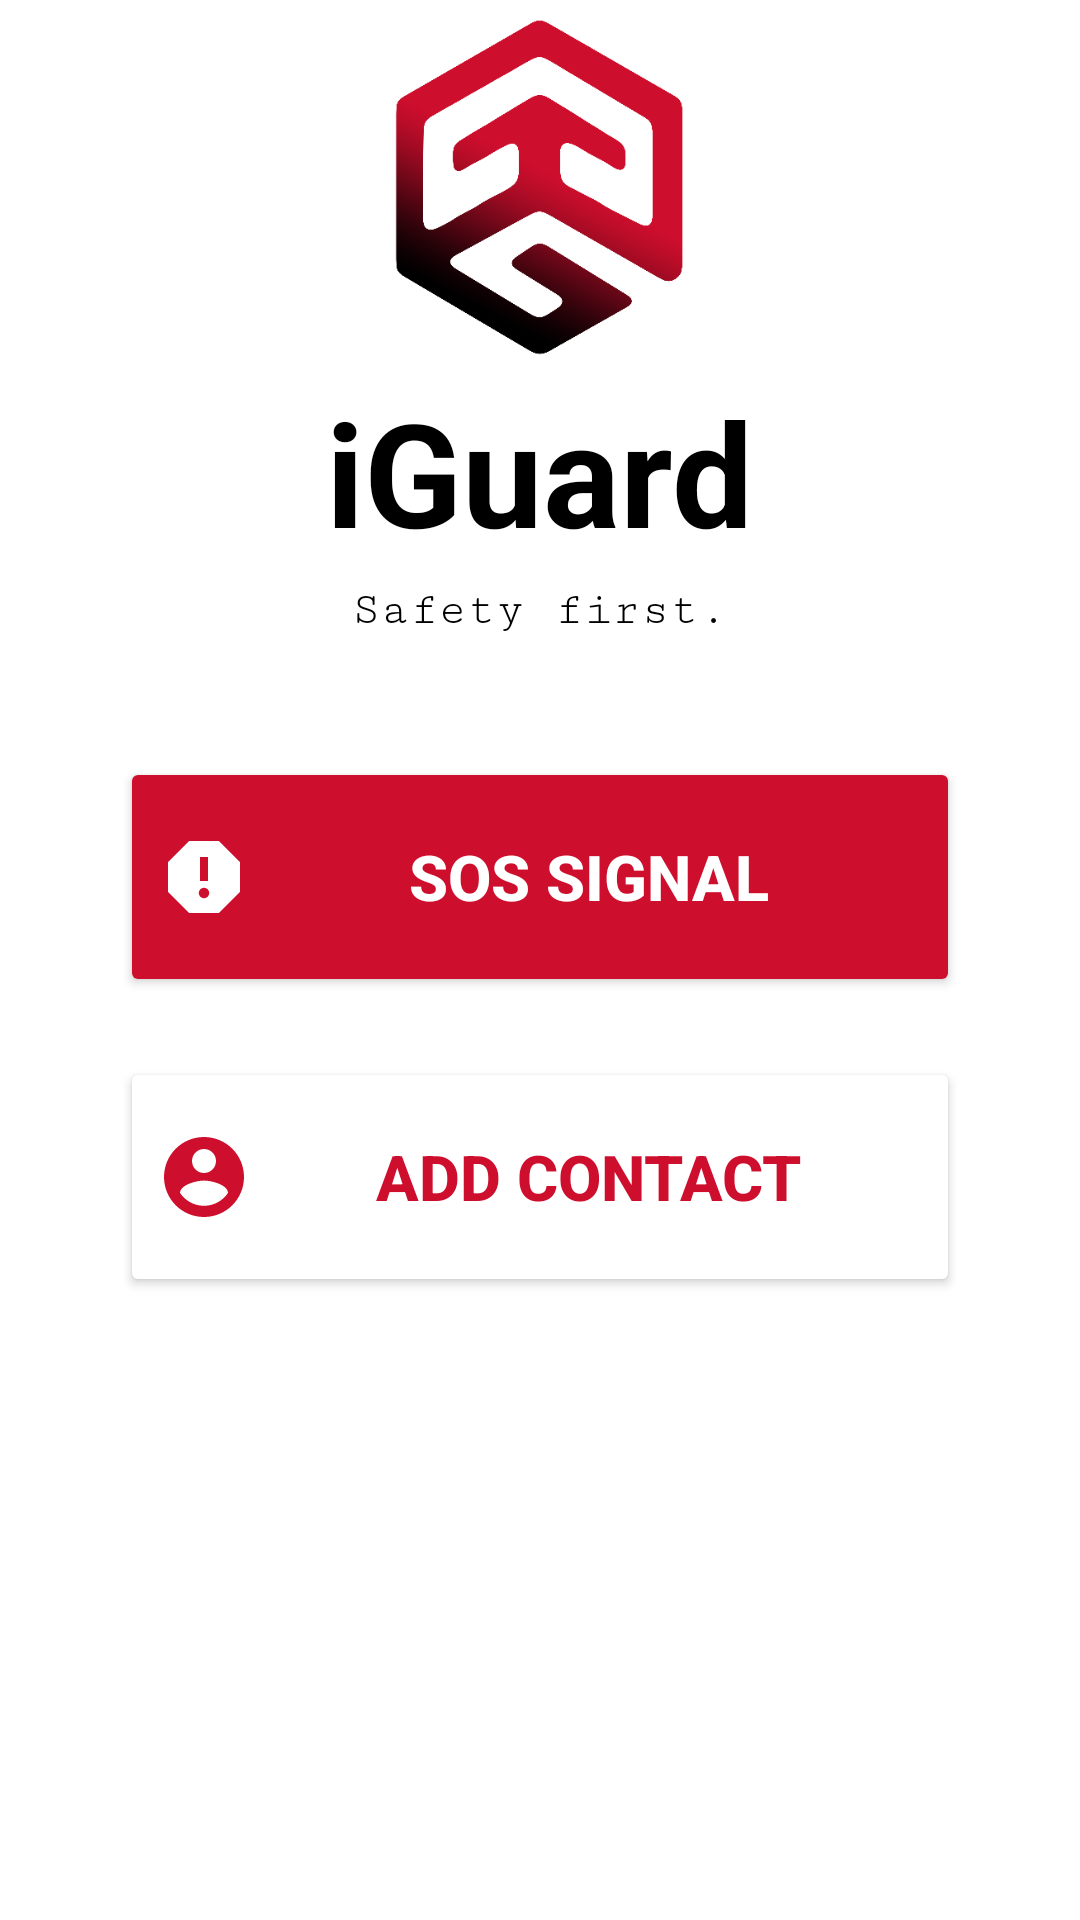

Reconstruct the res/layout file that produces this screen, plus the resources it refers to.
<!-- AndroidManifest.xml: application theme Theme.IGuard -->
<!-- res/layout/activity_main.xml -->
<?xml version="1.0" encoding="utf-8"?>
<LinearLayout xmlns:android="http://schemas.android.com/apk/res/android"
    xmlns:app="http://schemas.android.com/apk/res-auto"
    xmlns:tools="http://schemas.android.com/tools"
    android:layout_width="match_parent"
    android:layout_height="match_parent"
    android:orientation="vertical"
    tools:context=".MainActivity">

    <LinearLayout
        android:layout_width="match_parent"
        android:layout_height="wrap_content"
        android:orientation="vertical">

        <LinearLayout
            android:layout_width="match_parent"
            android:layout_height="wrap_content"
            android:gravity="center"
            android:orientation="vertical">
            <ImageView
                android:layout_width="125dp"
                android:layout_height="125dp"
                android:src="@mipmap/iguard_clear"/>

            <TextView
                android:layout_width="wrap_content"
                android:layout_height="wrap_content"
                android:text="@string/app_name"
                android:textColor="@color/black"
                android:textSize="48dp"
                android:textStyle="bold"
                android:textAlignment="center"/>

            <TextView
                android:id="@+id/titleId"
                android:layout_width="wrap_content"
                android:layout_height="wrap_content"
                android:layout_marginTop="5dp"
                android:fontFamily="serif-monospace"
                android:text="Safety first."
                android:textColor="@color/black"
                android:textSize="16dp"
                android:textAlignment="center"/>
        </LinearLayout>



        <RelativeLayout
            android:layout_width="match_parent"
            android:layout_height="wrap_content"
            android:layout_gravity="center_horizontal"
            android:layout_marginHorizontal="30dp"
            android:layout_marginTop="40dp"
            android:orientation="vertical">

            <Button
                android:id="@+id/alarmBtn"
                android:layout_width="match_parent"
                android:layout_height="80dp"
                android:layout_marginHorizontal="10dp"
                android:layout_marginBottom="20dp"
                android:drawableLeft="@drawable/ic_baseline_report_24"
                android:backgroundTint="@color/hwRed"
                android:text="SOS Signal"
                android:textSize="21sp"
                android:textStyle="bold"
                android:textColor="@color/white"
                android:elevation="5dp" />

            <Button
                android:id="@+id/contactBtn"
                android:layout_width="match_parent"
                android:layout_height="80dp"
                android:layout_below="@+id/alarmBtn"
                android:layout_marginHorizontal="10dp"
                android:layout_marginBottom="20dp"
                android:drawableLeft="@drawable/ic_baseline_account_circle_32"
                android:text="Add Contact"
                android:textSize="21sp"
                android:textStyle="bold"
                android:backgroundTint="@color/white"
                android:textColor="@color/hwRed"/>

        </RelativeLayout>

    </LinearLayout>
</LinearLayout>
<!-- resources referenced by this layout -->
<resources>
  <color name="black">#FF000000</color>
  <color name="hwRed">#CE0E2D</color>
  <color name="white">#FFFFFFFF</color>
  <!-- drawable ic_baseline_account_circle_32 (drawable) -->
  <vector android:autoMirrored="true" android:height="32dp"
      android:tint="#CE0E2D" android:viewportHeight="24"
      android:viewportWidth="24" android:width="32dp" xmlns:android="http://schemas.android.com/apk/res/android">
      <path android:fillColor="@android:color/white" android:pathData="M12,2C6.48,2 2,6.48 2,12s4.48,10 10,10 10,-4.48 10,-10S17.52,2 12,2zM12,5c1.66,0 3,1.34 3,3s-1.34,3 -3,3 -3,-1.34 -3,-3 1.34,-3 3,-3zM12,19.2c-2.5,0 -4.71,-1.28 -6,-3.22 0.03,-1.99 4,-3.08 6,-3.08 1.99,0 5.97,1.09 6,3.08 -1.29,1.94 -3.5,3.22 -6,3.22z"/>
  </vector>
  <!-- drawable ic_baseline_report_24 (drawable) -->
  <vector android:autoMirrored="true" android:height="32dp"
      android:tint="#fff" android:viewportHeight="24"
      android:viewportWidth="24" android:width="32dp" xmlns:android="http://schemas.android.com/apk/res/android">
      <path android:fillColor="@android:color/white" android:pathData="M15.73,3L8.27,3L3,8.27v7.46L8.27,21h7.46L21,15.73L21,8.27L15.73,3zM12,17.3c-0.72,0 -1.3,-0.58 -1.3,-1.3 0,-0.72 0.58,-1.3 1.3,-1.3 0.72,0 1.3,0.58 1.3,1.3 0,0.72 -0.58,1.3 -1.3,1.3zM13,13h-2L11,7h2v6z"/>
  </vector>
  <!-- mipmap iguard_clear: png bitmap (mipmap-mdpi, 72511 bytes) -->
  <string name="app_name">iGuard</string>
  <style name="Theme.IGuard" parent="Theme.MaterialComponents.DayNight.DarkActionBar">
          
          <item name="colorPrimary">@color/hwRed</item>
          <item name="colorPrimaryVariant" />
          <item name="colorOnPrimary">@color/white</item>
          
          <item name="colorSecondary">@color/teal_200</item>
          <item name="colorSecondaryVariant">@color/teal_700</item>
          <item name="colorOnSecondary">@color/black</item>
          
          <item name="android:statusBarColor" tools:targetApi="l">?attr/colorPrimaryVariant</item>
          
      </style>
  <color name="teal_200">#FF03DAC5</color>
  <color name="teal_700">#FF018786</color>
</resources>
